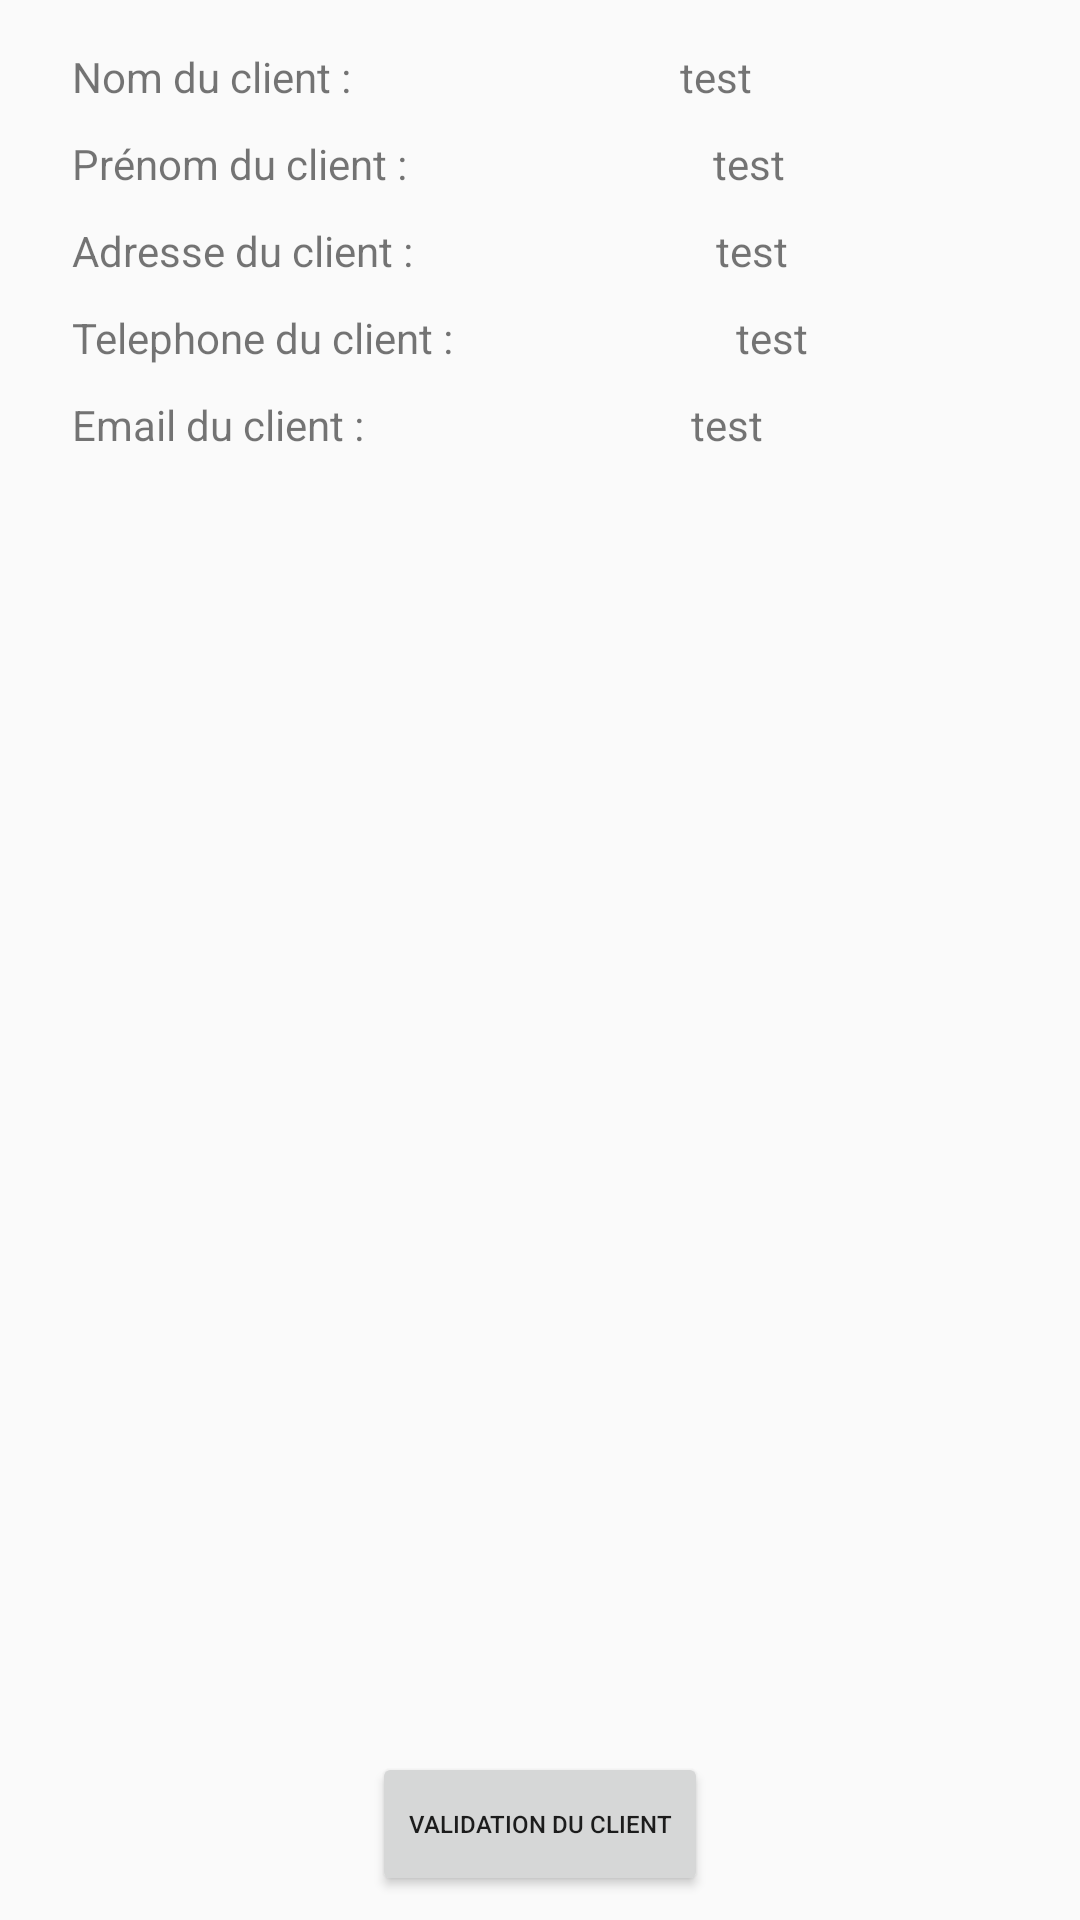

Produce the Android XML layout that renders to this screen, including the resource entries it uses.
<!-- AndroidManifest.xml: application theme AppTheme -->
<!-- res/layout/activity_detail_client.xml -->
<?xml version="1.0" encoding="utf-8"?>

<android.support.constraint.ConstraintLayout xmlns:android="http://schemas.android.com/apk/res/android"
    xmlns:app="http://schemas.android.com/apk/res-auto"
    xmlns:tools="http://schemas.android.com/tools"
    android:layout_width="match_parent"
    android:layout_height="match_parent"
    tools:context=".client.DetailClient">

    <TextView
        android:id="@+id/detailNomClient"
        android:layout_width="wrap_content"
        android:layout_height="wrap_content"
        android:layout_marginLeft="24dp"
        android:layout_marginTop="16dp"
        android:text="Nom du client :"
        app:layout_constraintStart_toStartOf="parent"
        app:layout_constraintTop_toTopOf="parent" />

    <TextView
        android:id="@+id/detailNomClientTrouve"
        android:layout_width="wrap_content"
        android:layout_height="wrap_content"
        android:layout_marginTop="16dp"
        android:text="test"
        app:layout_constraintEnd_toEndOf="parent"
        app:layout_constraintStart_toEndOf="@+id/detailNomClient"
        app:layout_constraintTop_toTopOf="parent" />

    <TextView
        android:id="@+id/detailPrenomClient"
        android:layout_width="wrap_content"
        android:layout_height="wrap_content"
        android:layout_marginLeft="24dp"
        android:layout_marginStart="24dp"
        android:layout_marginTop="10dp"
        android:text="Prénom du client : "
        app:layout_constraintStart_toStartOf="parent"
        app:layout_constraintTop_toBottomOf="@id/detailNomClient" />

    <TextView
        android:id="@+id/detailPrenomClientTrouve"
        android:layout_width="wrap_content"
        android:layout_height="wrap_content"
        android:layout_marginTop="10dp"
        android:text="test"
        app:layout_constraintEnd_toEndOf="parent"
        app:layout_constraintStart_toEndOf="@+id/detailPrenomClient"
        app:layout_constraintTop_toBottomOf="@+id/detailNomClientTrouve" />
    <TextView
        android:id="@+id/detailAdresseClient"
        android:layout_width="wrap_content"
        android:layout_height="wrap_content"
        android:layout_marginLeft="24dp"
        android:layout_marginTop="10dp"
        android:text="Adresse du client : "
        app:layout_constraintStart_toStartOf="parent"
        app:layout_constraintTop_toBottomOf="@id/detailPrenomClient" />

    <TextView
        android:id="@+id/detailAdresseClientTrouve"
        android:layout_width="wrap_content"
        android:layout_height="wrap_content"
        android:text="test"
        android:layout_marginTop="10dp"
        app:layout_constraintEnd_toEndOf="parent"
        app:layout_constraintStart_toEndOf="@+id/detailAdresseClient"
        app:layout_constraintTop_toBottomOf="@+id/detailPrenomClientTrouve" />

    <TextView
        android:id="@+id/detailTelephoneClient"
        android:layout_width="wrap_content"
        android:layout_height="wrap_content"
        android:layout_marginLeft="24dp"
        android:layout_marginTop="10dp"
        android:text="Telephone du client : "
        app:layout_constraintStart_toStartOf="parent"
        app:layout_constraintTop_toBottomOf="@id/detailAdresseClient" />

    <TextView
        android:id="@+id/detailTelephoneClientTrouve"
        android:layout_width="wrap_content"
        android:layout_height="wrap_content"
        android:text="test"
        android:layout_marginTop="10dp"
        app:layout_constraintEnd_toEndOf="parent"
        app:layout_constraintStart_toEndOf="@+id/detailTelephoneClient"
        app:layout_constraintTop_toBottomOf="@+id/detailAdresseClientTrouve" />

    <TextView
        android:id="@+id/detailEmailClient"
        android:layout_width="wrap_content"
        android:layout_height="wrap_content"
        android:layout_marginLeft="24dp"
        android:layout_marginTop="10dp"
        android:text="Email du client : "
        app:layout_constraintStart_toStartOf="parent"
        app:layout_constraintTop_toBottomOf="@id/detailTelephoneClient" />

    <TextView
        android:id="@+id/detailEmailClientTrouve"
        android:layout_width="wrap_content"
        android:layout_height="wrap_content"
        android:text="test"
        app:layout_constraintEnd_toEndOf="parent"
        android:layout_marginTop="10dp"
        app:layout_constraintStart_toEndOf="@+id/detailEmailClient"
        app:layout_constraintTop_toBottomOf="@+id/detailTelephoneClientTrouve" />

    <Button
        android:id="@+id/validationClient"
        android:layout_width="wrap_content"
        android:layout_height="wrap_content"
        android:layout_marginBottom="8dp"
        android:layout_marginEnd="8dp"
        android:layout_marginLeft="8dp"
        android:layout_marginRight="8dp"
        android:layout_marginStart="8dp"
        android:text="Validation du client"
        android:textSize="8sp"
        app:layout_constraintBottom_toBottomOf="parent"
        app:layout_constraintEnd_toEndOf="parent"
        app:layout_constraintStart_toStartOf="parent" />

    <ImageView
        android:id="@+id/imagePermis"
        android:layout_width="148dp"
        android:layout_height="@android:dimen/thumbnail_height"
        android:layout_marginEnd="8dp"
        android:layout_marginLeft="8dp"
        android:layout_marginRight="8dp"
        android:layout_marginStart="8dp"
        android:layout_marginTop="8dp"
        app:layout_constraintBottom_toTopOf="@+id/validationClient"
        app:layout_constraintEnd_toStartOf="@+id/imageAssurance"
        app:layout_constraintStart_toStartOf="parent"
        app:layout_constraintTop_toBottomOf="@+id/detailEmailClient" />

    <ImageView
        android:id="@+id/imageAssurance"
        android:layout_width="148dp"
        android:layout_height="@android:dimen/thumbnail_height"
        android:layout_marginEnd="8dp"
        android:layout_marginLeft="8dp"
        android:layout_marginRight="8dp"
        android:layout_marginStart="8dp"
        android:layout_marginTop="8dp"
        app:layout_constraintBottom_toTopOf="@+id/validationClient"
        app:layout_constraintEnd_toEndOf="parent"
        app:layout_constraintStart_toEndOf="@+id/imagePermis"
        app:layout_constraintTop_toBottomOf="@+id/detailEmailClientTrouve" />


</android.support.constraint.ConstraintLayout>
<!-- resources referenced by this layout -->
<resources>
  <style name="AppTheme" parent="Theme.AppCompat.Light.DarkActionBar">
          
          <item name="colorPrimary">@color/colorPrimary</item>
          <item name="colorPrimaryDark">@color/colorPrimaryDark</item>
          <item name="colorAccent">@color/colorAccent</item>
      </style>
  <!-- not gathered from this repository: default colours our renderer supplied (Android Studio template values) -->
  <color name="colorPrimary">#FF6200EE</color>
  <color name="colorPrimaryDark">#FF3700B3</color>
  <color name="colorAccent">#FF03DAC5</color>
</resources>
